The GitHub repository Portant346/maze_solver_model_comparison contains a labelled image folder "dataset_unificado" with 9 categories: arrow left, arrow right, arrow up, cross, free path, goal, wall, wall left, wall right. Examples follow, each with its label.

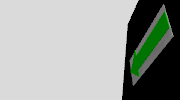
Label: arrow left

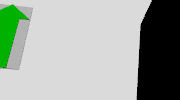
Label: arrow up

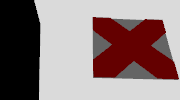
Label: cross

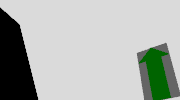
Label: arrow up

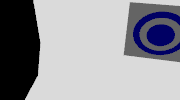
Label: goal

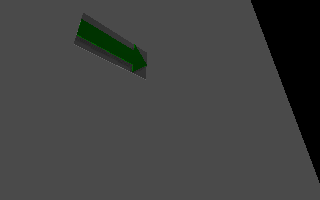
Label: arrow right
